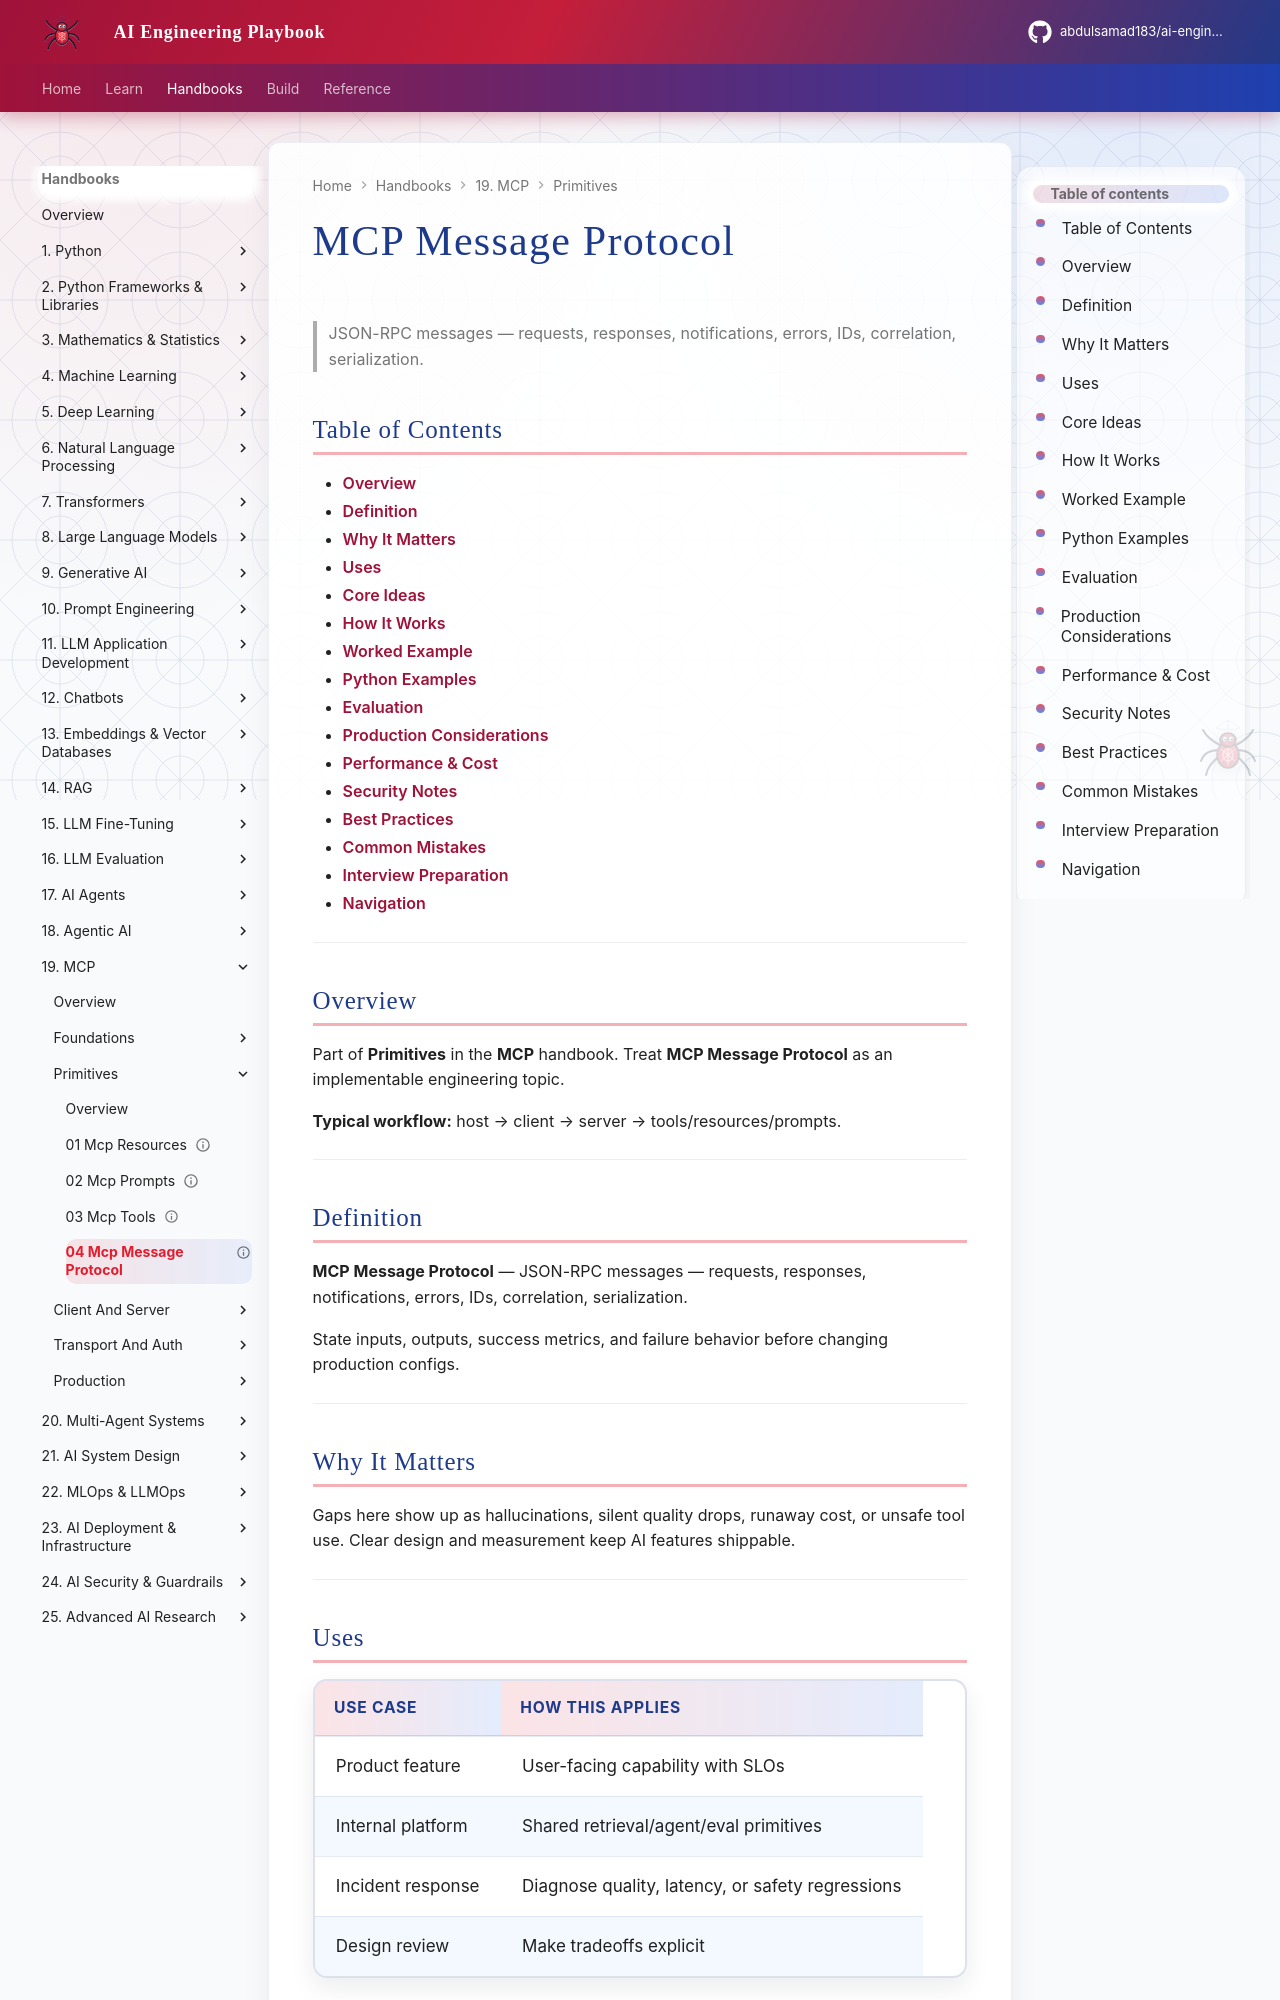

repository: abdulsamad183/ai-engineering-playbook · page: domains/mcp/primitives/04-mcp-message-protocol/index.html · generator: mkdocs

---
title: "MCP Message Protocol"
description: "JSON-RPC messages — requests, responses, notifications, errors, IDs, correlation, serialization."
domain: mcp
tags: [primitives, mcp]
status: published
created: 2026-08-11
updated: 2026-08-12
version: "2.0"
related:
  - ../README.md
  - ../../ai-agents/README.md
  - ../../llm-application-development/README.md
  - ../../ai-security-guardrails/README.md
---

# MCP Message Protocol

> JSON-RPC messages — requests, responses, notifications, errors, IDs, correlation, serialization.

## Table of Contents

- [Overview](#overview)
- [Definition](#definition)
- [Why It Matters](#why-it-matters)
- [Uses](#uses)
- [Core Ideas](#core-ideas)
- [How It Works](#how-it-works)
- [Worked Example](#worked-example)
- [Python Examples](#python-examples)
- [Evaluation](#evaluation)
- [Production Considerations](#production-considerations)
- [Performance & Cost](#performance--cost)
- [Security Notes](#security-notes)
- [Best Practices](#best-practices)
- [Common Mistakes](#common-mistakes)
- [Interview Preparation](#interview-preparation)
- [Navigation](#navigation)

---

## Overview

Part of **Primitives** in the **MCP** handbook. Treat **MCP Message Protocol** as an implementable engineering topic.

**Typical workflow:** host → client → server → tools/resources/prompts.

---

## Definition

**MCP Message Protocol** — JSON-RPC messages — requests, responses, notifications, errors, IDs, correlation, serialization.

State inputs, outputs, success metrics, and failure behavior before changing production configs.

---

## Why It Matters

Gaps here show up as hallucinations, silent quality drops, runaway cost, or unsafe tool use. Clear design and measurement keep AI features shippable.

---
